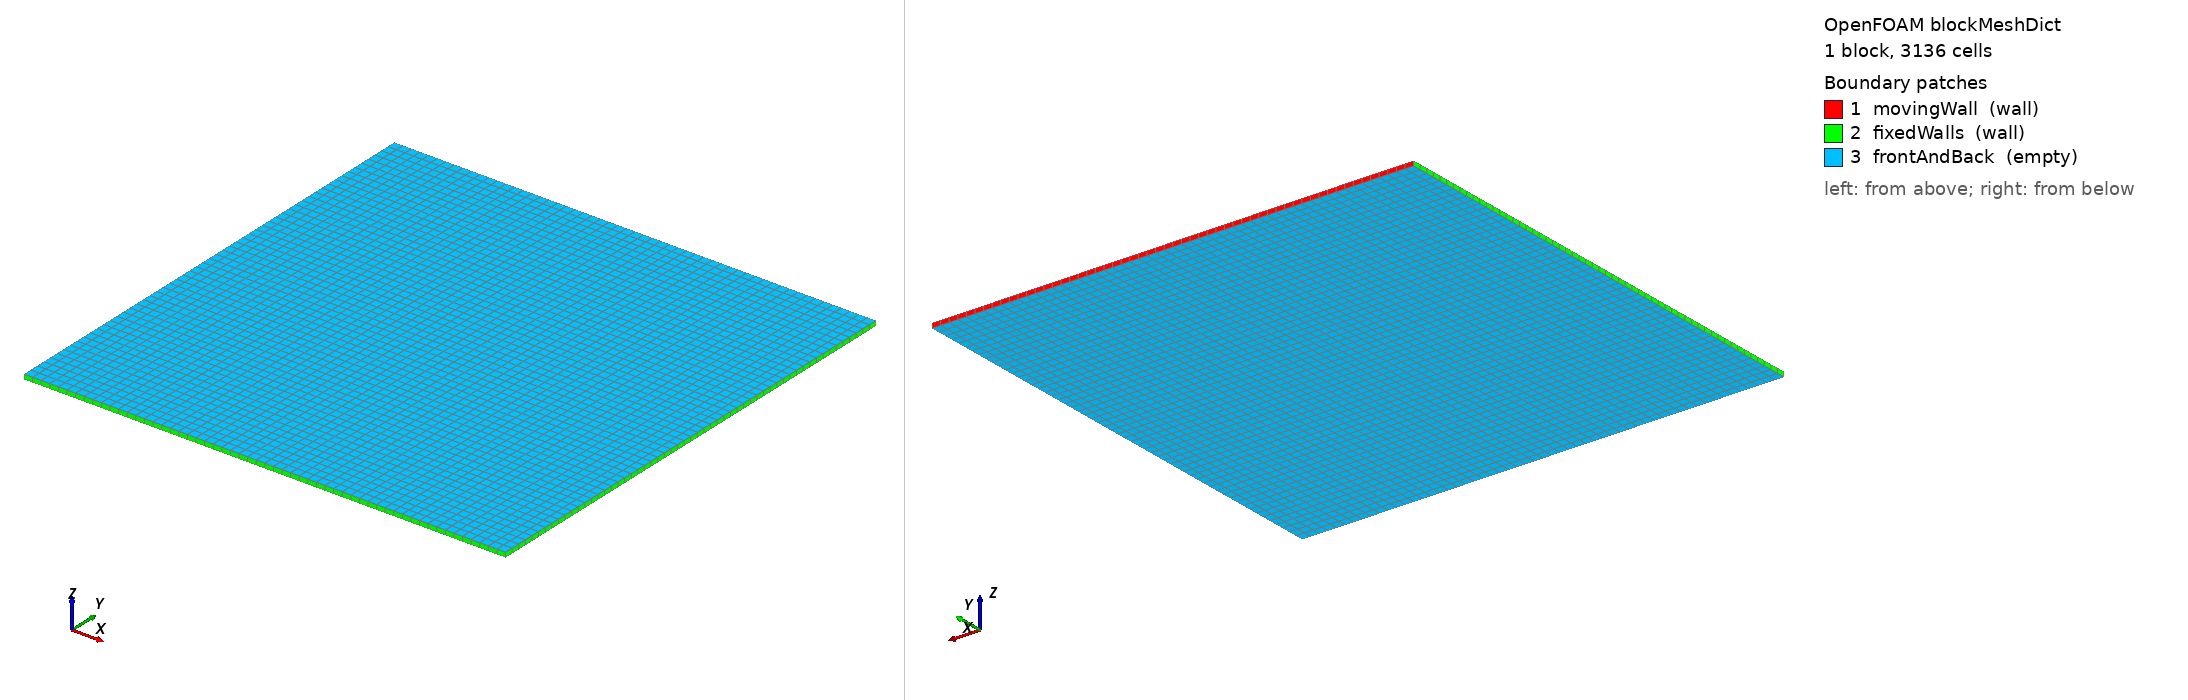

OpenFOAM case: the mesh blockMesh builds from blockMeshDict, 1 block(s), 3136 cells. Boundary patches (legend numbers): 1 movingWall (wall), 2 fixedWalls (wall), 3 frontAndBack (empty). Left view from above one corner, right view from below the opposite corner. Boundary conditions: 0 field file(s) under 0/; 0 of 3 drawn patches have an entry in a shipped field file.

=== system/blockMeshDict ===
/*--------------------------------*- C++ -*----------------------------------*\
  =========                 |
  \\      /  F ield         | OpenFOAM: The Open Source CFD Toolbox
   \\    /   O peration     | Website:  https://openfoam.org
    \\  /    A nd           |
     \\/     M anipulation  |
\*---------------------------------------------------------------------------*/
FoamFile
{
    format      ascii;
    class       dictionary;
    location    "system";
    object      blockMeshDict;
}
// * * * * * * * * * * * * * * * * * * * * * * * * * * * * * * * * * * * * * //

scale   0.1;

vertices
(
    (0 0 0)
    (1 0 0)
    (1 1 0)
    (0 1 0)
    (0 0 0.01)
    (1 0 0.01)
    (1 1 0.01)
    (0 1 0.01)
);

blocks
(
    hex (0 1 2 3 4 5 6 7) (56 56 1) simpleGrading (1 1 1)
);

edges
(
);

boundary
(
    movingWall
    {
        type wall;
        faces
        (
            (3 7 6 2)
        );
    }
    fixedWalls
    {
        type wall;
        faces
        (
            (0 4 7 3)
            (2 6 5 1)
            (1 5 4 0)
        );
    }
    frontAndBack
    {
        type empty;
        faces
        (
            (0 3 2 1)
            (4 5 6 7)
        );
    }
);

// ************************************************************************* //


=== system/controlDict ===
/*--------------------------------*- C++ -*----------------------------------*\
FoamFile { format ascii; class dictionary; location "system"; object controlDict; }
// * * * * * * * * * * * * * * * * * * * * * * * * * * * * * * * * * * * * * //
application icoFoam;
startFrom startTime;
startTime 0;
stopAt endTime;
endTime         0.25;
deltaT 0.0050;
writeControl timeStep;
writeInterval   0.05;
purgeWrite 0;
writeFormat ascii;
writePrecision 6;
writeCompression off;
timeFormat general;
timePrecision 6;
runTimeModifiable true;
 */
